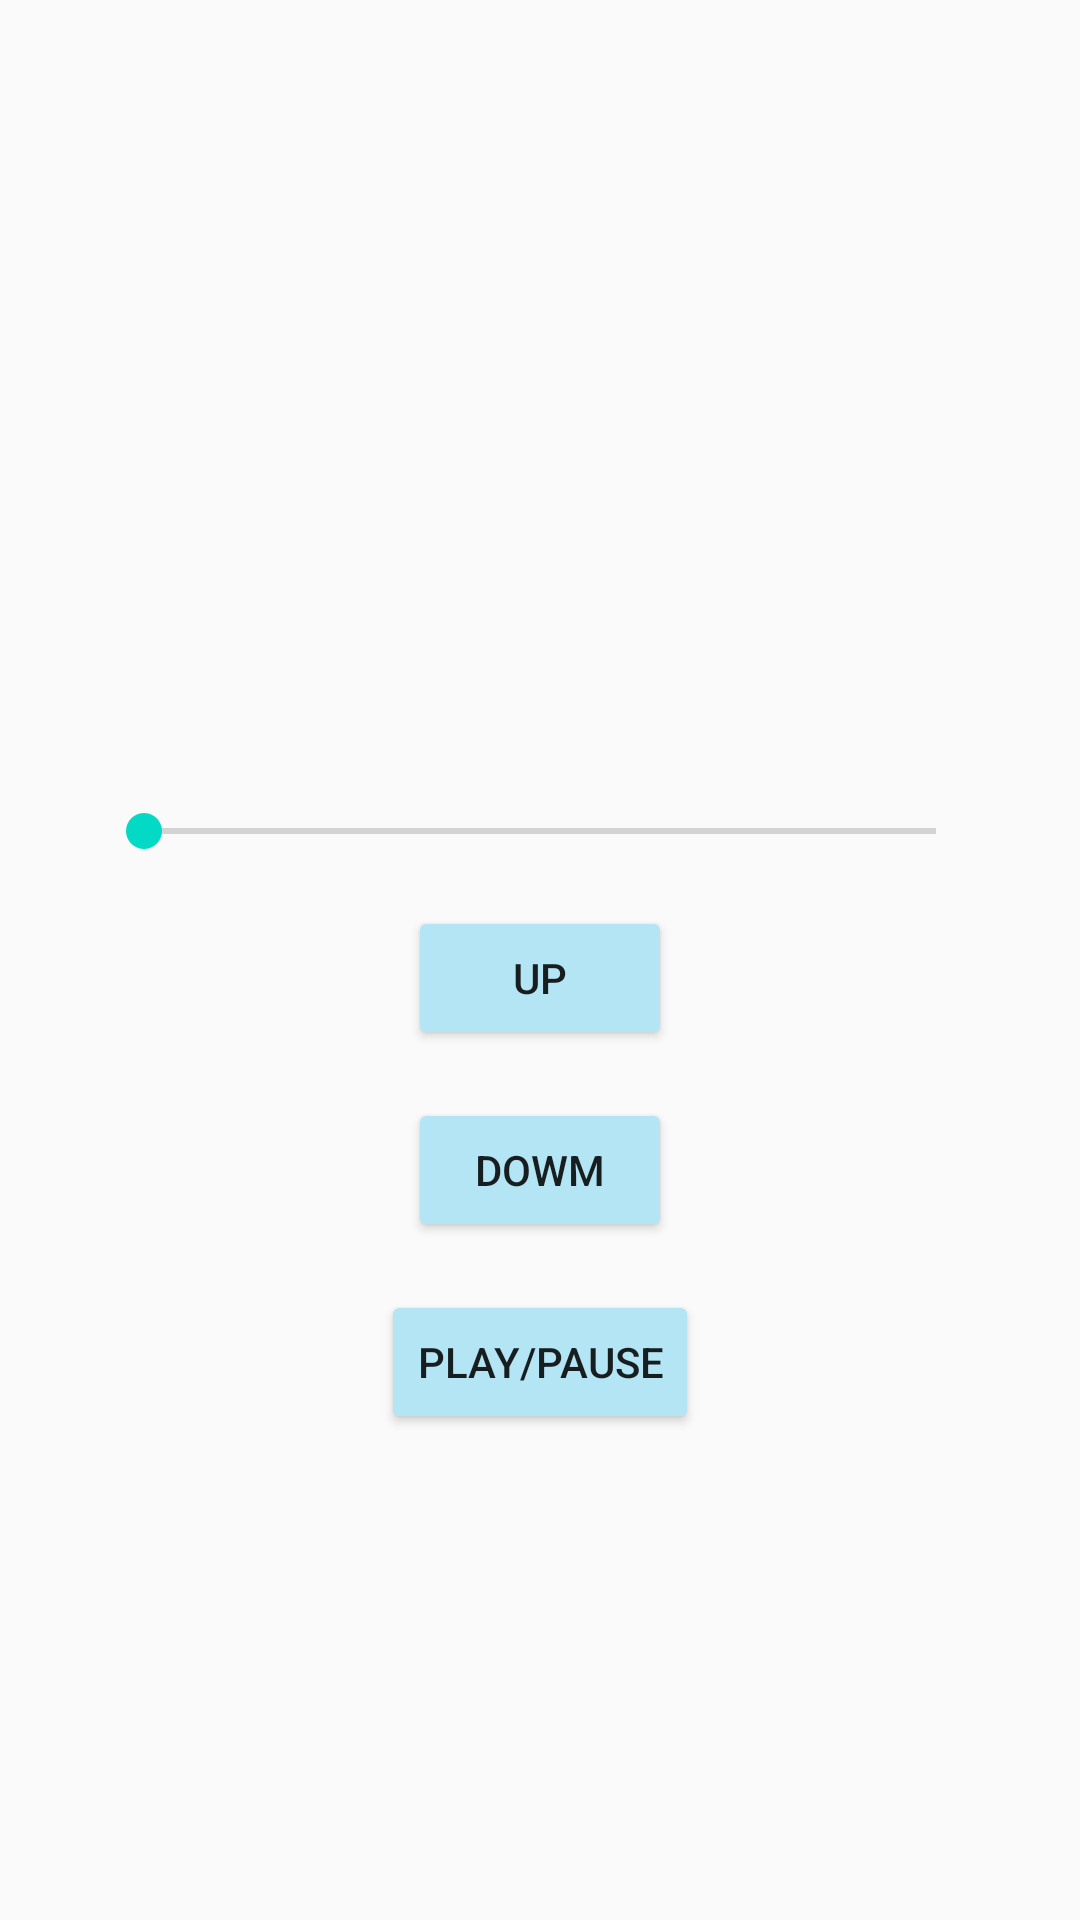

Android layout source for this screen:
<!-- AndroidManifest.xml: application theme Theme.MDT -->
<!-- res/layout/activity_sound.xml -->
<?xml version="1.0" encoding="utf-8"?>
<androidx.constraintlayout.widget.ConstraintLayout xmlns:android="http://schemas.android.com/apk/res/android"
    xmlns:app="http://schemas.android.com/apk/res-auto"
    xmlns:tools="http://schemas.android.com/tools"
    android:layout_width="match_parent"
    android:layout_height="match_parent"
    android:background="@drawable/bakground"
    tools:context=".Sound">

    <SeekBar
        android:id="@+id/seekBar"
        android:layout_width="0dp"
        android:layout_height="wrap_content"
        android:layout_marginStart="32dp"
        android:layout_marginTop="268dp"
        android:layout_marginEnd="32dp"
        android:max="15"
        app:layout_constraintEnd_toEndOf="parent"
        app:layout_constraintHorizontal_bias="1.0"
        app:layout_constraintStart_toStartOf="parent"
        app:layout_constraintTop_toTopOf="parent" />

    <Button
        android:id="@+id/button"
        android:layout_width="wrap_content"
        android:layout_height="wrap_content"
        android:layout_marginTop="16dp"
        android:text="@string/up"
        android:backgroundTint="#B4E5F4"
        android:onClick="upButton"
        app:layout_constraintEnd_toEndOf="@+id/seekBar"
        app:layout_constraintStart_toStartOf="@+id/seekBar"
        app:layout_constraintTop_toBottomOf="@+id/seekBar" />

    <Button
        android:id="@+id/button2"
        android:layout_width="wrap_content"
        android:layout_height="wrap_content"
        android:layout_marginTop="16dp"
        android:text="@string/down"
        android:backgroundTint="#B4E5F4"
        android:onClick="downButton"
        app:layout_constraintEnd_toEndOf="@+id/seekBar"
        app:layout_constraintStart_toStartOf="@+id/seekBar"
        app:layout_constraintTop_toBottomOf="@+id/button" />

    <Button
        android:id="@+id/button3"
        android:layout_width="wrap_content"
        android:layout_height="wrap_content"
        android:layout_marginTop="16dp"
        android:text="@string/play_pause"
        android:onClick="playPause"
        android:backgroundTint="#B4E5F4"
        app:layout_constraintEnd_toEndOf="@+id/seekBar"
        app:layout_constraintStart_toStartOf="@+id/seekBar"
        app:layout_constraintTop_toBottomOf="@+id/button2" />

</androidx.constraintlayout.widget.ConstraintLayout>
<!-- resources referenced by this layout -->
<resources>
  <string name="down">DOWM</string>
  <string name="play_pause">PLAY/PAUSE</string>
  <string name="up">UP</string>
  <style name="Theme.MDT" parent="Theme.AppCompat.Light.DarkActionBar">
          
          <item name="colorPrimary">@color/purple_500</item>
          <item name="colorPrimaryDark">@color/purple_700</item>
          <item name="colorAccent">@color/teal_200</item>
          
      </style>
  <color name="purple_500">#03608C</color>
  <color name="purple_700">#1FC0D5</color>
  <color name="teal_200">#FF03DAC5</color>
</resources>
